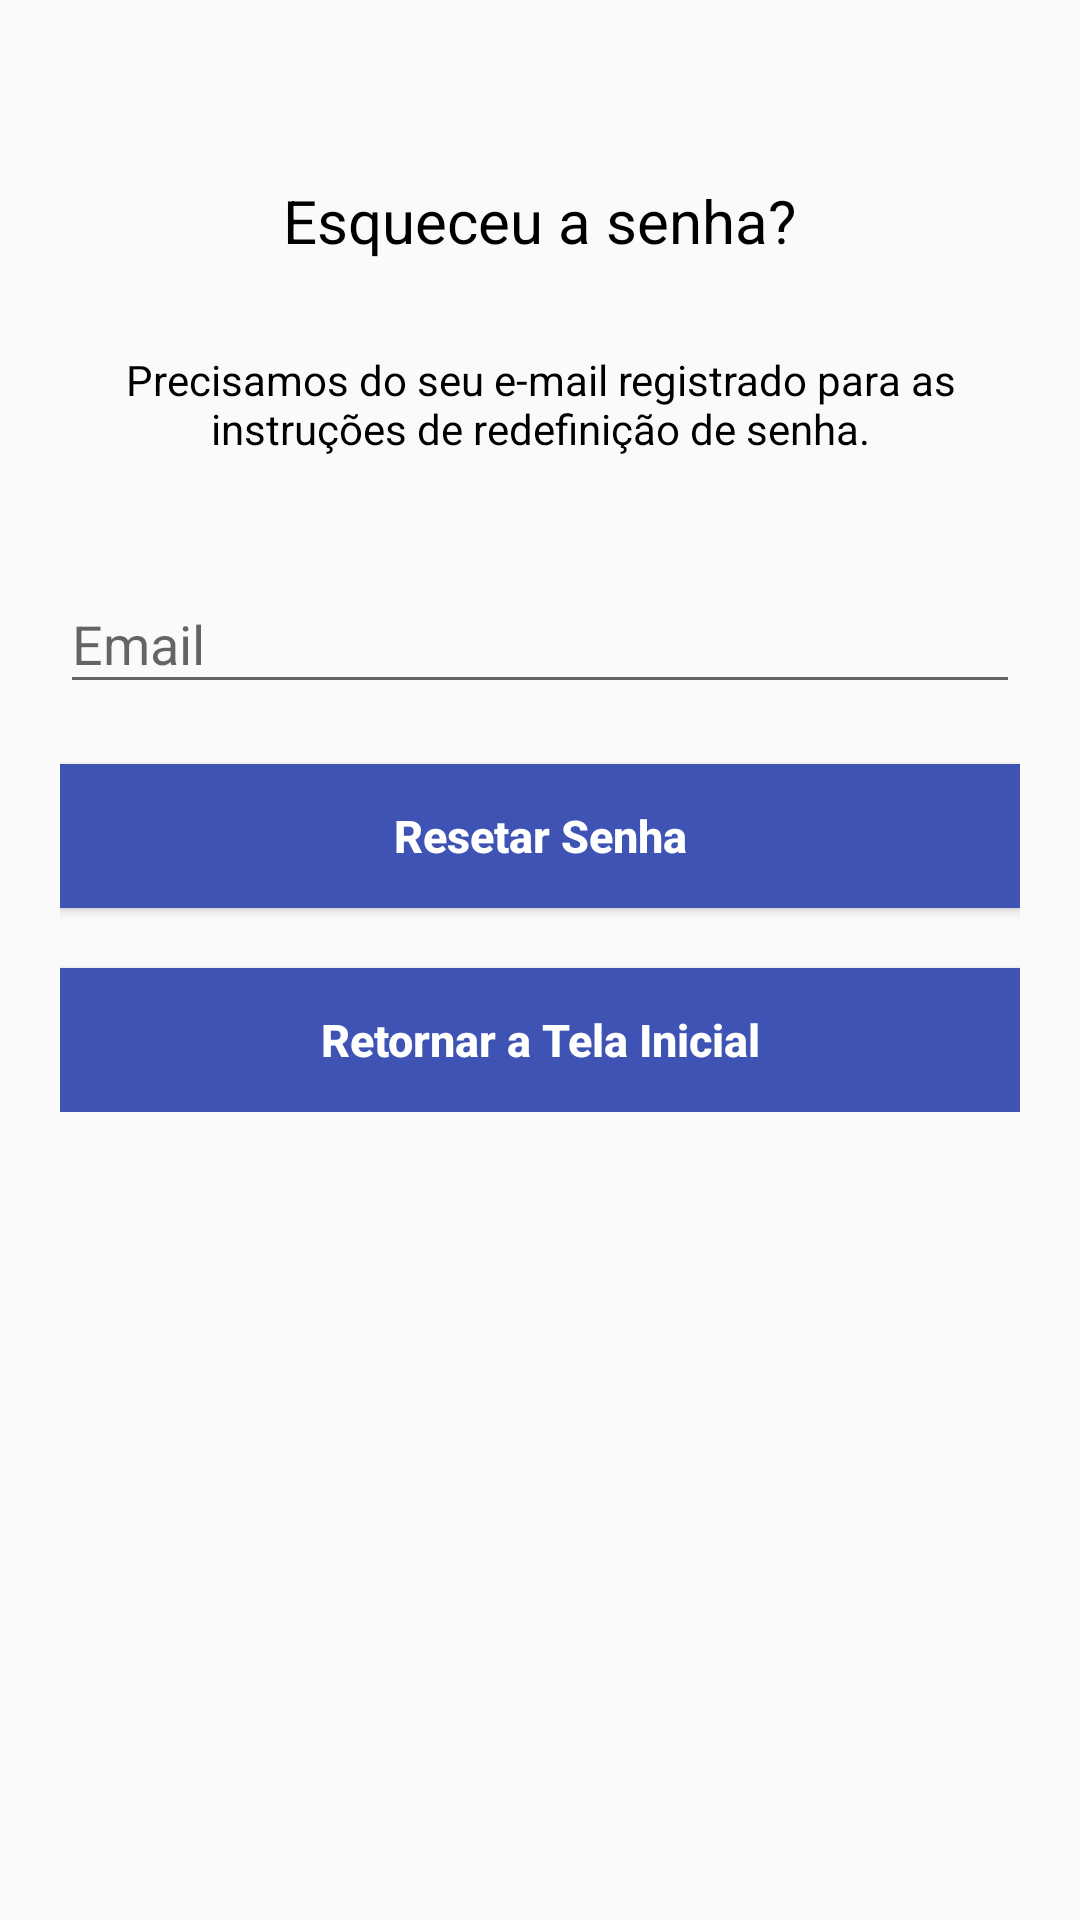

Produce the Android XML layout that renders to this screen, including the resource entries it uses.
<!-- AndroidManifest.xml: application theme AppTheme.NoActionBar -->
<!-- res/layout/activity_reset_password.xml -->
<?xml version="1.0" encoding="utf-8"?>
<androidx.constraintlayout.widget.ConstraintLayout
    xmlns:android="http://schemas.android.com/apk/res/android"
    xmlns:tools="http://schemas.android.com/tools"
    android:layout_width="match_parent"
    android:layout_height="match_parent"
    tools:context=".Activityes.Login_Registro.ResetActivity">

    <LinearLayout
        android:layout_width="fill_parent"
        android:layout_height="wrap_content"
        android:layout_marginTop="30dp"
        android:gravity="center"
        android:orientation="vertical"
        android:padding="20dp"
        tools:ignore="MissingConstraints">


        <ImageView
            android:layout_width="wrap_content"
            android:layout_height="wrap_content"
            android:layout_gravity="center_horizontal"
            android:layout_marginBottom="30dp"
            android:src="@drawable/ic_loktal"
            android:contentDescription=""
            tools:ignore="ContentDescription" />

        <TextView
            android:layout_width="wrap_content"
            android:layout_height="wrap_content"
            android:layout_gravity="center_horizontal"
            android:padding="10dp"
            android:text="@string/lbl_forgot_password"
            android:textColor="@android:color/black"
            android:textSize="20dp"
            tools:ignore="SpUsage" />

        <TextView
            android:layout_width="wrap_content"
            android:layout_height="wrap_content"
            android:layout_marginBottom="10dp"
            android:gravity="center_horizontal"
            android:padding="20dp"
            android:text="@string/forgot_password_msg"
            android:textColor="@android:color/black"
            android:textSize="14sp" />


        <com.google.android.material.textfield.TextInputLayout
            android:layout_width="match_parent"
            android:layout_height="wrap_content" >
            <EditText
                android:id="@+id/id_email"
                android:layout_width="match_parent"
                android:layout_height="wrap_content"
                android:hint="@string/email"
                android:inputType="textEmailAddress"
                android:imeOptions="actionNext"
                 />
        </com.google.android.material.textfield.TextInputLayout>



        

        <Button
            android:textAllCaps="false"
            android:id="@+id/id_btn_resetar"
            android:layout_width="fill_parent"
            android:layout_height="wrap_content"
            android:layout_marginTop="20dip"
            android:background="@color/colorPrimary"
            android:textStyle="bold"
            android:text="@string/btn_reset_password"
            android:textSize="15sp"
            android:textColor="#fff" />

        <Button
            android:id="@+id/id_btn_voltar"
            android:layout_width="fill_parent"
            android:layout_height="wrap_content"
            android:layout_marginTop="20dip"
            android:background="@color/colorPrimary"
            android:text="@string/retornar_a_tela_inicial"
            android:textAllCaps="false"
            android:textColor="#fff"
            android:textStyle="bold"
            android:textSize="15sp" />

        <ProgressBar
            android:id="@+id/id_progressbar"
            android:layout_width="30dp"
            android:layout_height="30dp"
            android:layout_gravity="center|bottom"
            android:layout_marginBottom="20dp"
            android:visibility="gone" />

    </LinearLayout>




</androidx.constraintlayout.widget.ConstraintLayout>
<!-- resources referenced by this layout -->
<resources>
  <color name="colorPrimary">#FF3E53B3</color>
  <string name="btn_reset_password">Resetar Senha</string>
  <string name="email">Email</string>
  <string name="forgot_password_msg">Precisamos do seu e-mail registrado para as instruções de redefinição de senha.</string>
  <string name="lbl_forgot_password">Esqueceu a senha?</string>
  <string name="retornar_a_tela_inicial">Retornar a Tela Inicial</string>
  <style name="AppTheme.NoActionBar">
          <item name="windowActionBar">false</item>
          <item name="windowNoTitle">true</item>
      </style>
</resources>
